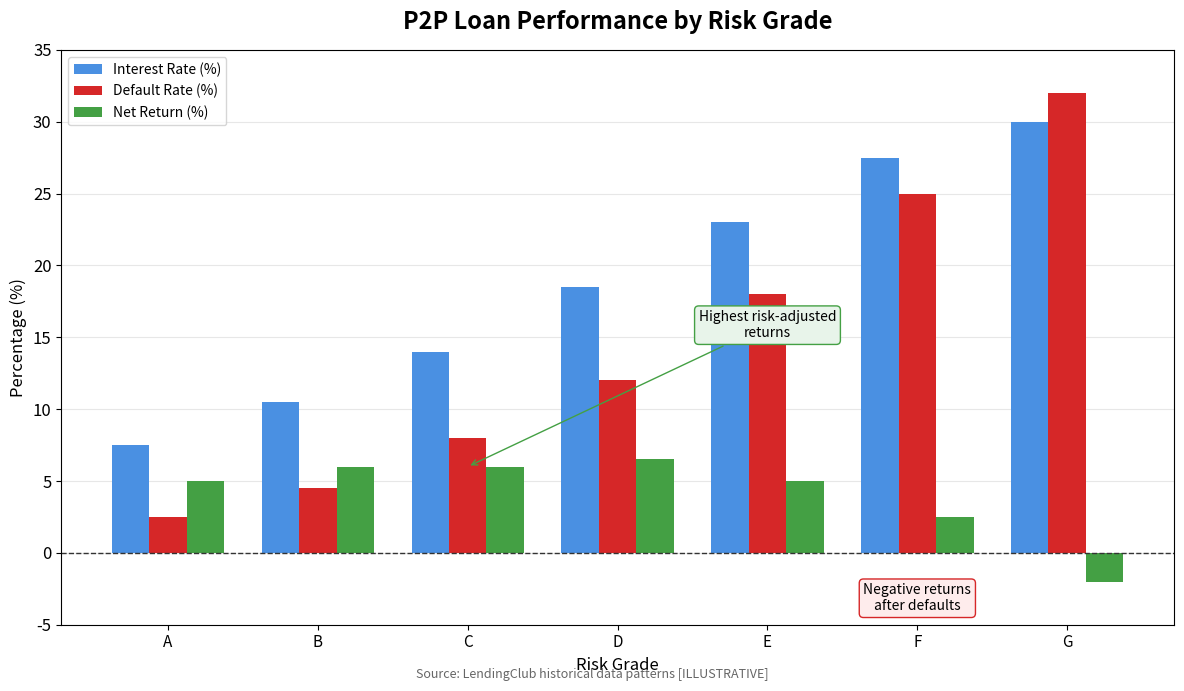

Write Python code to recreate this figure. (Note: this script raises an exception after producing the figure.)
"""
Risk Grade Performance
Shows loan performance by risk grade in P2P lending

Output: risk_grade_performance.pdf
Module: module_01_fintech
Lesson: 7 - P2P Lending
"""

from pathlib import Path
import matplotlib.pyplot as plt
import numpy as np

CHART_METADATA = {
    'title': 'Risk Grade Performance',
    'module': 'module_01_fintech',
    'lesson': 7,
    'url': 'https://github.com/Digital-AI-Finance/digital-finance/tree/main/module_01_fintech/figures/risk_grade_performance'
}

plt.rcParams.update({
    'font.size': 12,
    'axes.labelsize': 12,
})

def create_chart():
    """Create risk grade performance chart"""
    fig, ax = plt.subplots(figsize=(12, 7))

    # Risk grades
    grades = ['A', 'B', 'C', 'D', 'E', 'F', 'G']

    # Data (LendingClub-style metrics)
    interest_rates = [7.5, 10.5, 14.0, 18.5, 23.0, 27.5, 30.0]
    default_rates = [2.5, 4.5, 8.0, 12.0, 18.0, 25.0, 32.0]
    net_returns = [5.0, 6.0, 6.0, 6.5, 5.0, 2.5, -2.0]

    x = np.arange(len(grades))
    width = 0.25

    bars1 = ax.bar(x - width, interest_rates, width, label='Interest Rate (%)', color='#4A90E2')
    bars2 = ax.bar(x, default_rates, width, label='Default Rate (%)', color='#D62728')
    bars3 = ax.bar(x + width, net_returns, width, label='Net Return (%)', color='#44A044')

    ax.set_xlabel('Risk Grade', fontsize=12)
    ax.set_ylabel('Percentage (%)', fontsize=12)
    ax.set_title('P2P Loan Performance by Risk Grade', fontsize=17, fontweight='bold', pad=15)

    ax.set_xticks(x)
    ax.set_xticklabels(grades, fontsize=11)
    ax.legend(loc='upper left', fontsize=10)
    ax.set_ylim(-5, 35)

    ax.yaxis.grid(True, alpha=0.3)
    ax.set_axisbelow(True)

    # Add zero line for net returns
    ax.axhline(y=0, color='#333333', linestyle='--', lw=1)

    # Annotations
    ax.annotate('Highest risk-adjusted\nreturns', xy=(2, 6), xytext=(4, 15),
               fontsize=10, ha='center',
               arrowprops=dict(arrowstyle='->', color='#44A044'),
               bbox=dict(boxstyle='round', facecolor='#E8F4EA', edgecolor='#44A044'))

    ax.annotate('Negative returns\nafter defaults', xy=(6, -2), xytext=(5, -4),
               fontsize=10, ha='center',
               bbox=dict(boxstyle='round', facecolor='#FEECEC', edgecolor='#D62728'))

    # Source
    fig.text(0.5, 0.02, 'Source: LendingClub historical data patterns [ILLUSTRATIVE]',
            fontsize=9, ha='center', style='italic', color='#666666')

    plt.tight_layout()

    output_path = Path(__file__).parent / 'risk_grade_performance.pdf'
    plt.savefig(output_path, format='pdf', dpi=300, bbox_inches='tight')
    plt.close()
    print(f"Chart saved to: {output_path}")
    return output_path

if __name__ == '__main__':
    create_chart()
